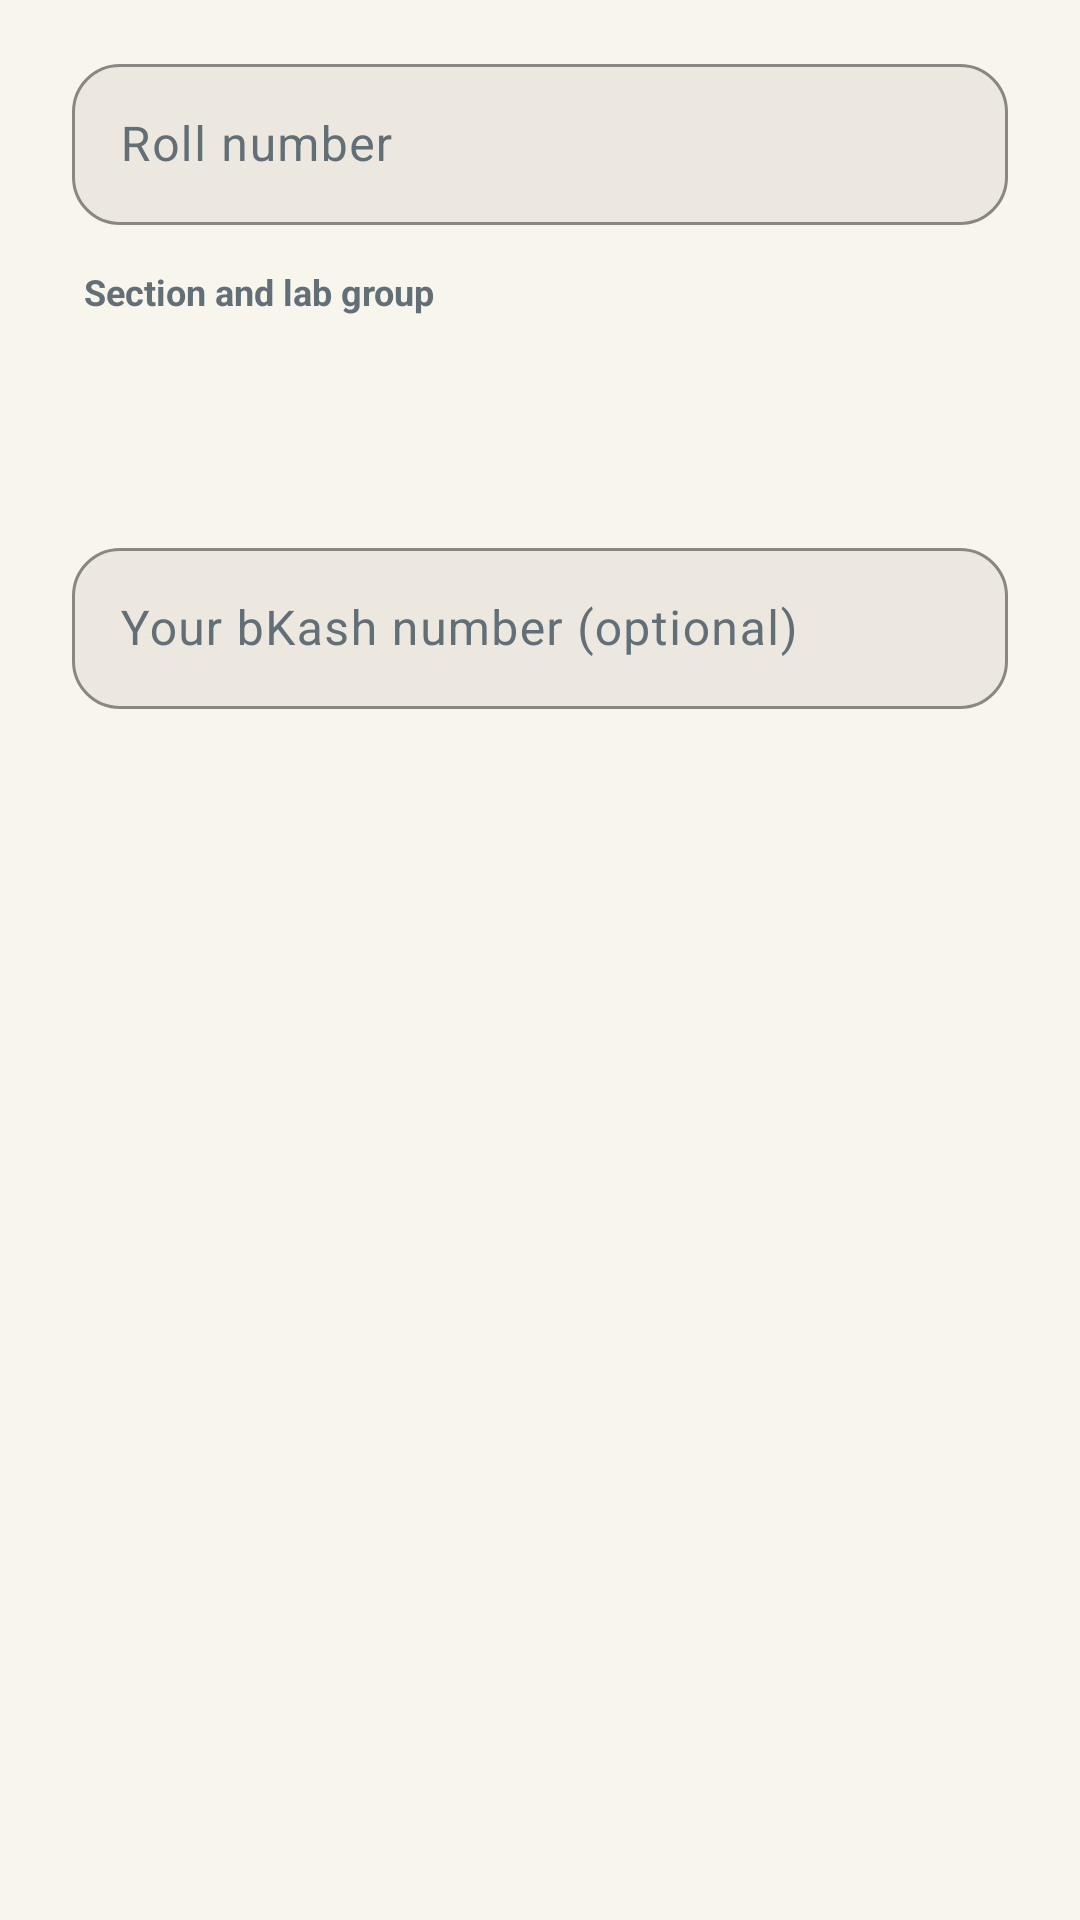

Layout XML and referenced resources for this Android screen:
<!-- AndroidManifest.xml: application theme Theme.Fluxora -->
<!-- res/layout/dialog_profile.xml -->
<?xml version="1.0" encoding="utf-8"?>
<LinearLayout xmlns:android="http://schemas.android.com/apk/res/android"
    android:layout_width="match_parent"
    android:layout_height="wrap_content"
    android:orientation="vertical"
    android:paddingStart="24dp"
    android:paddingTop="16dp"
    android:paddingEnd="24dp"
    android:paddingBottom="12dp">

    <com.google.android.material.textfield.TextInputLayout
        style="@style/Widget.Fluxora.TextInputLayout"
        android:layout_width="match_parent"
        android:layout_height="wrap_content"
        android:layout_marginBottom="14dp">

        <EditText
            android:id="@+id/etRoll"
            android:layout_width="match_parent"
            android:layout_height="wrap_content"
            android:hint="Roll number"
            android:inputType="number"
            android:padding="16dp"
            android:textColor="?attr/colorOnSurface" />
    </com.google.android.material.textfield.TextInputLayout>

    <TextView
        android:layout_width="match_parent"
        android:layout_height="wrap_content"
        android:layout_marginStart="4dp"
        android:layout_marginBottom="6dp"
        android:text="Section and lab group"
        android:textColor="?attr/colorOnSurfaceVariant"
        android:textSize="12sp"
        android:textStyle="bold" />

    <Spinner
        android:id="@+id/spGroup"
        android:layout_width="match_parent"
        android:layout_height="52dp"
        android:layout_marginBottom="14dp"
        android:background="@drawable/bg_soft_input"
        android:paddingStart="12dp"
        android:paddingEnd="12dp" />

    <com.google.android.material.textfield.TextInputLayout
        style="@style/Widget.Fluxora.TextInputLayout"
        android:layout_width="match_parent"
        android:layout_height="wrap_content">

        <EditText
            android:id="@+id/etPhone"
            android:layout_width="match_parent"
            android:layout_height="wrap_content"
            android:hint="Your bKash number (optional)"
            android:inputType="phone"
            android:padding="16dp"
            android:textColor="?attr/colorOnSurface" />
    </com.google.android.material.textfield.TextInputLayout>
</LinearLayout>
<!-- resources referenced by this layout -->
<resources>
  <style name="Widget.Fluxora.TextInputLayout" parent="Widget.Material3.TextInputLayout.OutlinedBox">
          <item name="boxCornerRadiusTopStart">16dp</item>
          <item name="boxCornerRadiusTopEnd">16dp</item>
          <item name="boxCornerRadiusBottomStart">16dp</item>
          <item name="boxCornerRadiusBottomEnd">16dp</item>
          <item name="boxBackgroundColor">?attr/colorSurface</item>
          <item name="boxStrokeColor">?attr/colorPrimary</item>
          <item name="boxStrokeWidth">1dp</item>
      </style>
  <style name="Theme.Fluxora" parent="Base.Theme.Fluxora" />
  <color name="primary">#6B8E7E</color>
  <color name="on_primary">#FFFFFF</color>
  <color name="primary_container">#DCE7E1</color>
  <color name="on_primary_container">#23352D</color>
  <color name="secondary">#F0D9C5</color>
  <color name="on_secondary">#36454F</color>
  <color name="secondary_container">#F0D9C5</color>
  <color name="on_secondary_container">#36454F</color>
  <color name="tertiary">#D4AF37</color>
  <color name="on_tertiary">#1E2824</color>
  <color name="tertiary_container">#F7EFE0</color>
  <color name="on_tertiary_container">#4A3B0C</color>
  <color name="background_light">#F8F5ED</color>
  <color name="text_primary_light">#36454F</color>
  <color name="surface_light">#EDE8DF</color>
  <color name="surface_variant_light">#E2DDD2</color>
  <color name="text_secondary_light">#626F77</color>
  <color name="surface_container_light">#E5DFD3</color>
  <color name="outline_light">#C9C3B6</color>
  <color name="outline_variant_light">#DFDAD0</color>
  <color name="danger">#B85450</color>
  <color name="danger_container">#F5DFDE</color>
  <color name="on_danger_container">#4A1B19</color>
  <style name="Widget.Fluxora.CardView" parent="Widget.Material3.CardView.Filled">
          <item name="cardBackgroundColor">?attr/colorSurface</item>
          <item name="cardCornerRadius">20dp</item>
          <item name="cardElevation">0dp</item>
          <item name="strokeWidth">0dp</item>
          <item name="contentPadding">20dp</item>
      </style>
  <style name="Widget.Fluxora.Button.Primary" parent="Widget.Material3.Button">
          <item name="backgroundTint">?attr/colorPrimary</item>
          <item name="android:textColor">?attr/colorOnPrimary</item>
          <item name="cornerRadius">999dp</item>
          <item name="android:insetTop">0dp</item>
          <item name="android:insetBottom">0dp</item>
          <item name="android:minHeight">54dp</item>
          <item name="android:letterSpacing">0.03</item>
          <item name="android:textAllCaps">false</item>
          <item name="elevation">0dp</item>
      </style>
  <style name="ThemeOverlay.Fluxora.BottomSheetDialog" parent="ThemeOverlay.Material3.BottomSheetDialog">
          <item name="bottomSheetStyle">@style/Widget.Fluxora.BottomSheet</item>
      </style>
  <style name="ShapeAppearance.Fluxora.Dialog" parent="">
          <item name="cornerFamily">rounded</item>
          <item name="cornerSize">24dp</item>
      </style>
  <style name="Widget.Fluxora.BottomSheet" parent="Widget.Material3.BottomSheet.Modal">
          <item name="backgroundTint">?attr/colorSurface</item>
          <item name="shapeAppearanceOverlay">@style/ShapeAppearance.Fluxora.BottomSheet</item>
          <item name="elevation">0dp</item>
      </style>
  <style name="ShapeAppearance.Fluxora.BottomSheet" parent="">
          <item name="cornerFamily">rounded</item>
          <item name="cornerSizeTopLeft">24dp</item>
          <item name="cornerSizeTopRight">24dp</item>
          <item name="cornerSizeBottomLeft">0dp</item>
          <item name="cornerSizeBottomRight">0dp</item>
      </style>
</resources>
